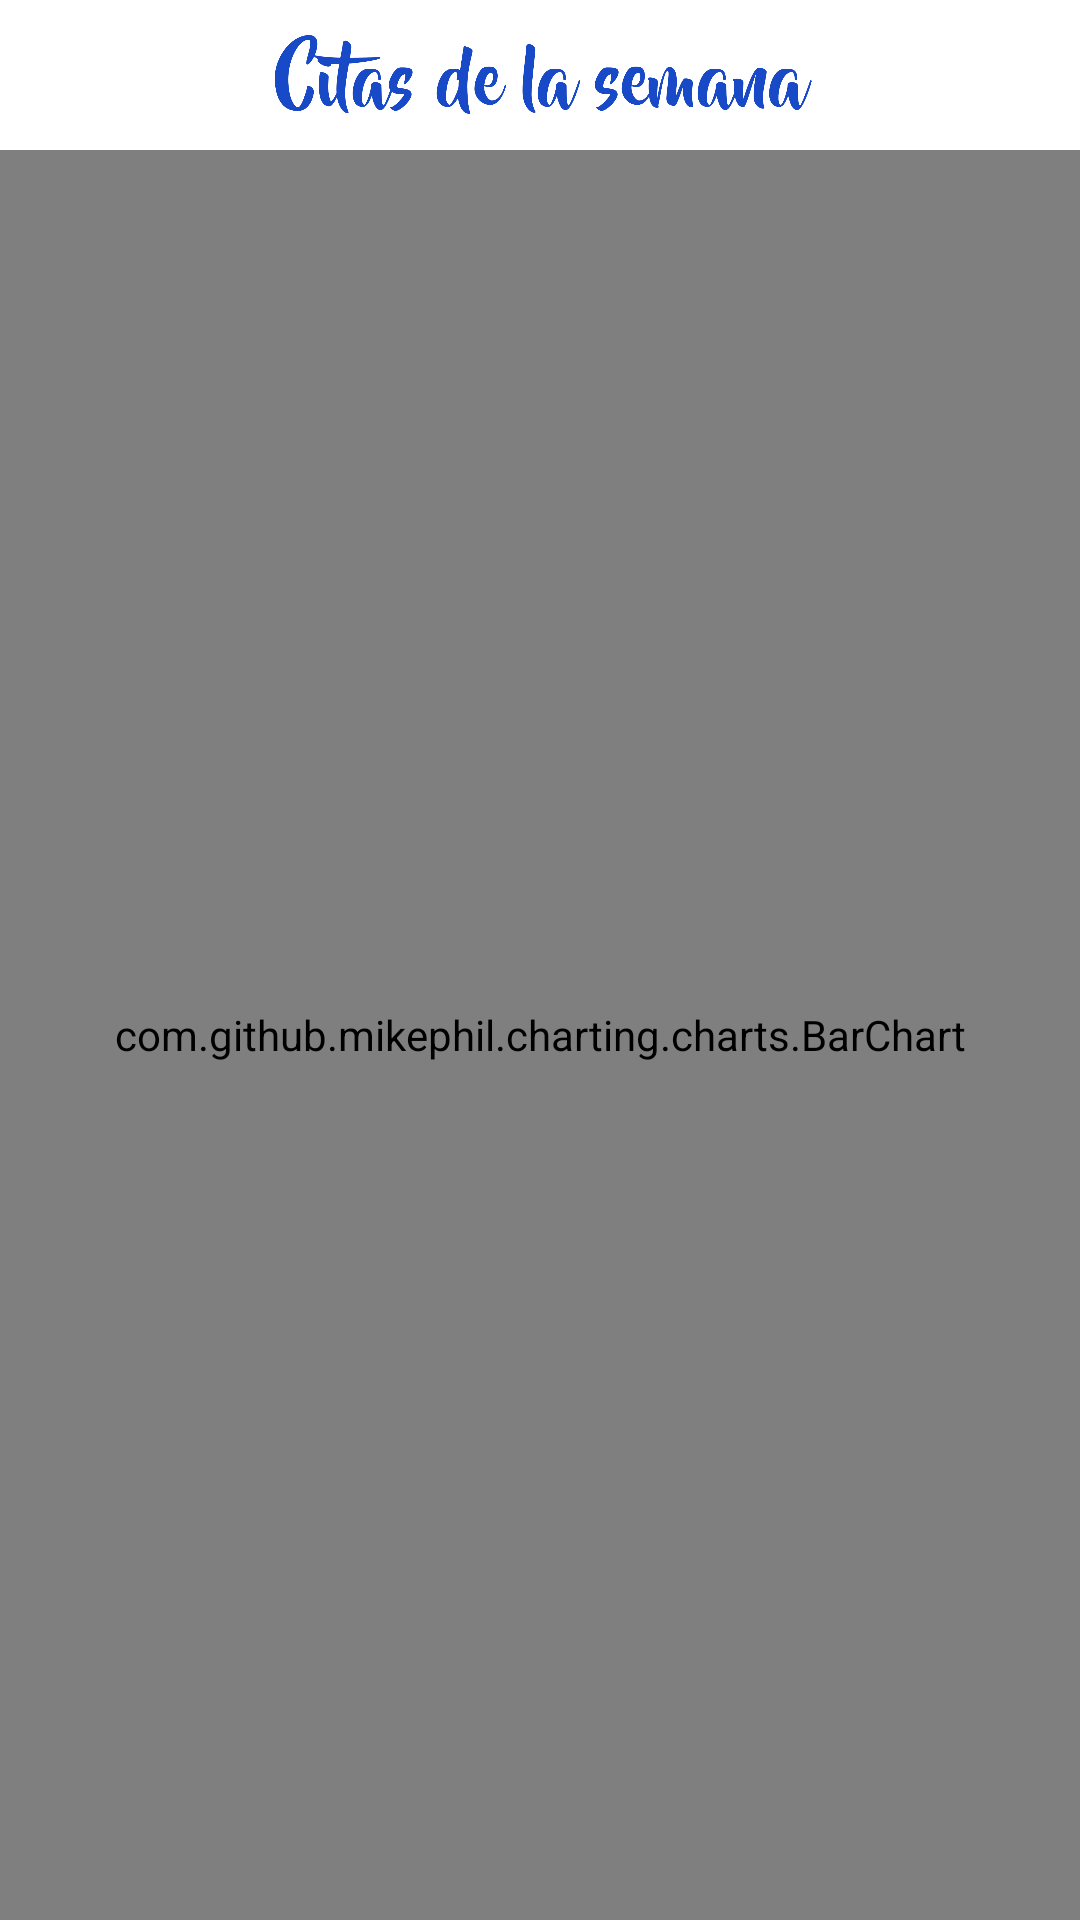

This screen was rendered from an Android layout file. Write that file and the resources it references.
<!-- AndroidManifest.xml: application theme Theme.NiceDate -->
<!-- res/layout/activity_graficas.xml -->
<?xml version="1.0" encoding="utf-8"?>
<LinearLayout
    xmlns:android="http://schemas.android.com/apk/res/android"
    xmlns:app="http://schemas.android.com/apk/res-auto"
    xmlns:tools="http://schemas.android.com/tools"
    android:layout_width="match_parent"
    android:layout_height="match_parent"
    android:orientation="vertical"
    tools:context=".Graficas">

    <ImageView
        android:layout_width="match_parent"
        android:layout_height="50dp"
        android:src="@drawable/citassemana"></ImageView>

    <com.github.mikephil.charting.charts.BarChart
        android:layout_width="match_parent"
        android:layout_height="match_parent"
        android:id="@+id/barchar"></com.github.mikephil.charting.charts.BarChart>


</LinearLayout>
<!-- resources referenced by this layout -->
<resources>
  <!-- drawable citassemana: png bitmap (drawable-v24, 35128 bytes) -->
  <style name="Theme.NiceDate" parent="Theme.MaterialComponents.DayNight.DarkActionBar">
          
          <item name="colorPrimary">@color/purple_500</item>
          <item name="colorPrimaryVariant">@color/purple_700</item>
          <item name="colorOnPrimary">@color/white</item>
          
          <item name="colorSecondary">@color/purple_700</item>
          <item name="colorSecondaryVariant">@color/teal_700</item>
          <item name="colorOnSecondary">@color/black</item>
          
          <item name="android:statusBarColor" tools:targetApi="l">?attr/colorPrimaryVariant</item>
          
          <item name="android:navigationBarColor">@color/purple_700</item>
      </style>
  <color name="purple_500">#0A4099</color>
  <color name="purple_700">#1849C6</color>
  <color name="white">#F8F6F6</color>
  <color name="teal_700">#6B6C6E</color>
  <color name="black">#3B3838</color>
</resources>
